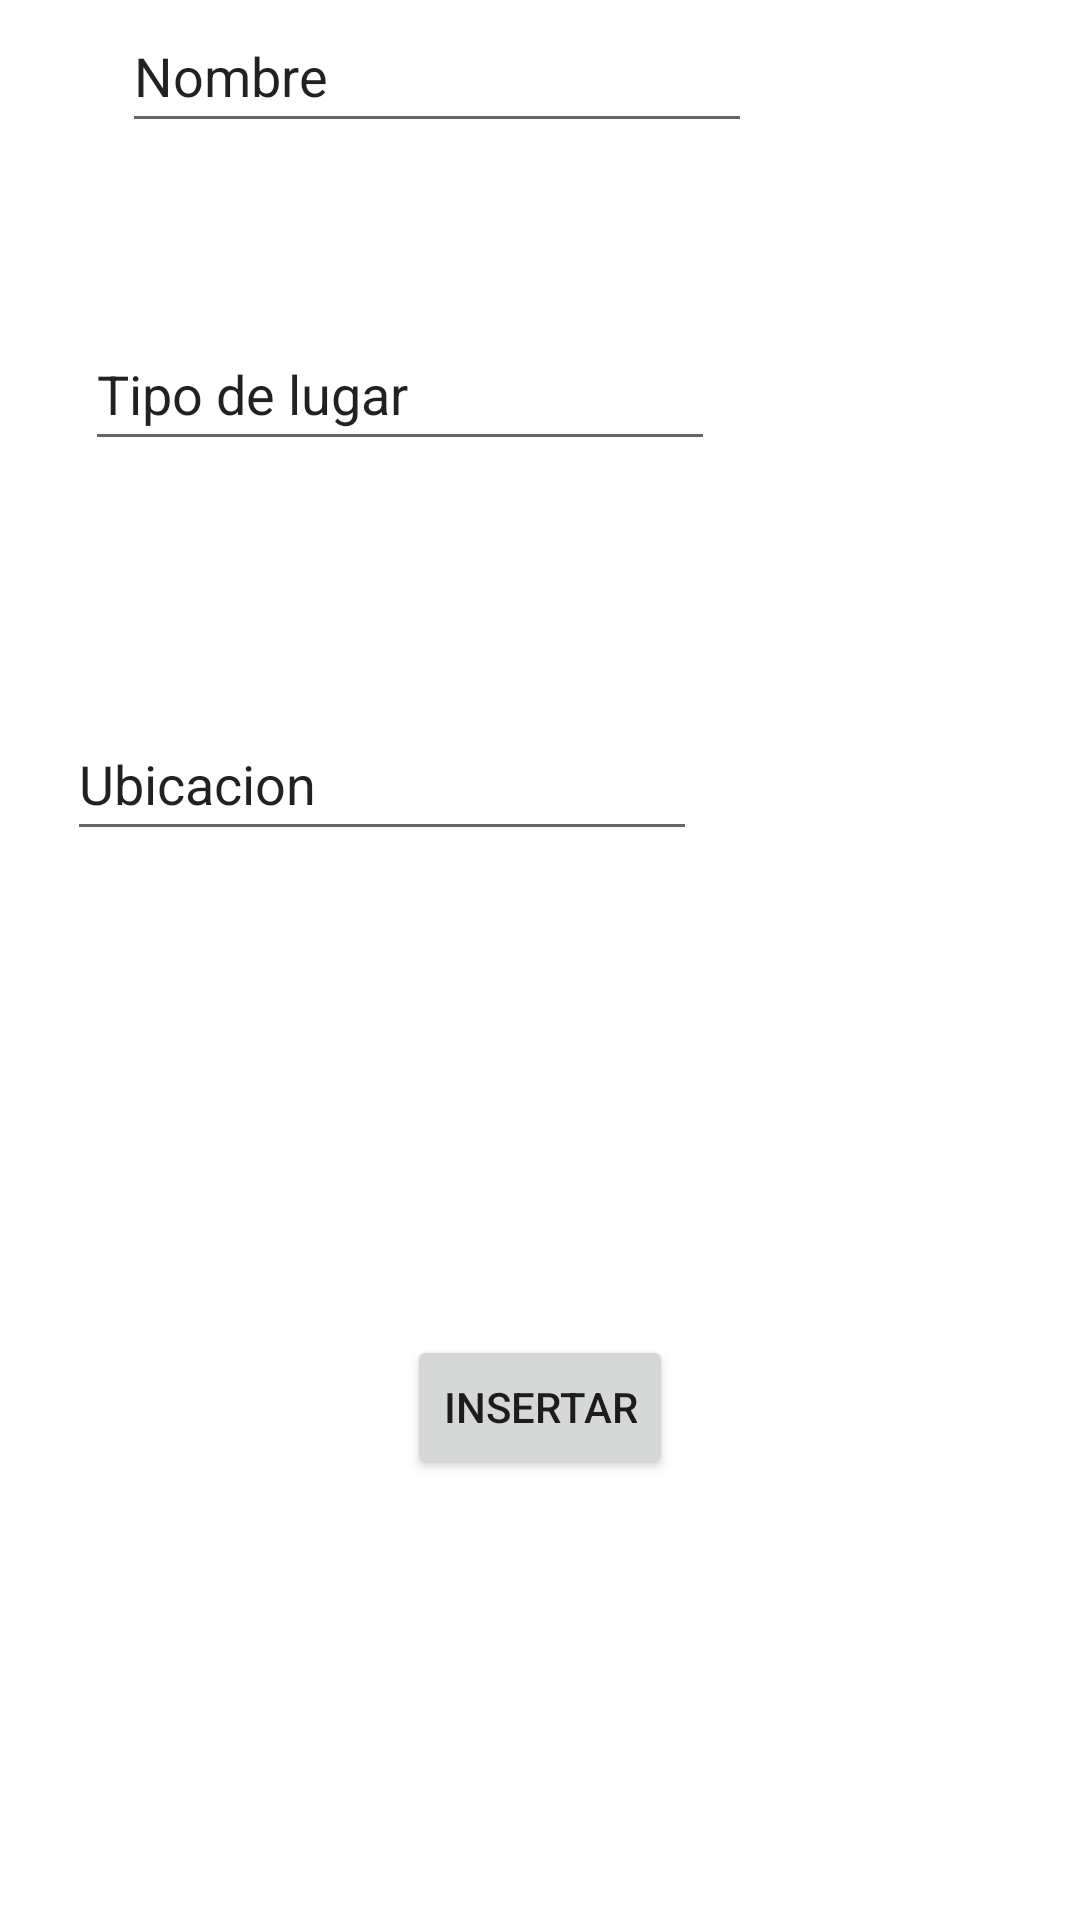

Android layout source for this screen:
<!-- AndroidManifest.xml: application theme Theme.Proyecto_progra5 -->
<!-- res/layout/fragment_insert_sites.xml -->
<?xml version="1.0" encoding="utf-8"?>
<androidx.constraintlayout.widget.ConstraintLayout xmlns:android="http://schemas.android.com/apk/res/android"
    xmlns:app="http://schemas.android.com/apk/res-auto"
    xmlns:tools="http://schemas.android.com/tools"
    android:layout_width="match_parent"
    android:layout_height="match_parent">

    <Button
        android:id="@+id/btnInsertSite"
        android:layout_width="wrap_content"
        android:layout_height="wrap_content"
        android:layout_marginBottom="147dp"
        android:text="Insertar"
        app:layout_constraintBottom_toBottomOf="parent"
        app:layout_constraintEnd_toEndOf="parent"
        app:layout_constraintStart_toStartOf="parent" />

    <EditText
        android:id="@+id/txtInsertName"
        android:layout_width="wrap_content"
        android:layout_height="wrap_content"
        android:layout_marginStart="66dp"
        android:layout_marginTop="70dp"
        android:layout_marginEnd="135dp"
        android:layout_marginBottom="29dp"
        android:ems="10"
        android:inputType="textPersonName"
        android:minHeight="48dp"
        android:text="Nombre"
        app:layout_constraintBottom_toTopOf="@+id/txtInsertType"
        app:layout_constraintEnd_toEndOf="parent"
        app:layout_constraintStart_toStartOf="parent"
        app:layout_constraintTop_toTopOf="parent"
        android:autofillHints="" />

    <EditText
        android:id="@+id/txtInsertType"
        android:layout_width="wrap_content"
        android:layout_height="wrap_content"
        android:layout_marginTop="29dp"
        android:layout_marginEnd="134dp"
        android:layout_marginBottom="41dp"
        android:ems="10"
        android:inputType="textPersonName"
        android:minHeight="48dp"
        android:text="Tipo de lugar"
        app:layout_constraintBottom_toTopOf="@+id/txtInsertSite"
        app:layout_constraintEnd_toEndOf="parent"
        app:layout_constraintStart_toStartOf="@+id/txtInsertName"
        app:layout_constraintTop_toBottomOf="@+id/txtInsertName"
        android:autofillHints="" />

    <EditText
        android:id="@+id/txtInsertSite"
        android:layout_width="wrap_content"
        android:layout_height="wrap_content"
        android:layout_marginTop="41dp"
        android:layout_marginEnd="134dp"
        android:layout_marginBottom="232dp"
        android:ems="10"
        android:inputType="textPersonName"
        android:minHeight="48dp"
        android:text="Ubicacion"
        app:layout_constraintBottom_toTopOf="@+id/btnInsertSite"
        app:layout_constraintEnd_toEndOf="parent"
        app:layout_constraintStart_toStartOf="@+id/txtInsertType"
        app:layout_constraintTop_toBottomOf="@+id/txtInsertType"
        android:autofillHints="" />
</androidx.constraintlayout.widget.ConstraintLayout>
<!-- resources referenced by this layout -->
<resources>
  <style name="Theme.Proyecto_progra5" parent="Theme.MaterialComponents.DayNight.DarkActionBar">
          
          <item name="colorPrimary">@color/purple_500</item>
          <item name="colorPrimaryVariant">@color/purple_700</item>
          <item name="colorOnPrimary">@color/white</item>
          
          <item name="colorSecondary">@color/teal_200</item>
          <item name="colorSecondaryVariant">@color/teal_700</item>
          <item name="colorOnSecondary">@color/black</item>
          
          <item name="android:statusBarColor" tools:targetApi="l">?attr/colorPrimaryVariant</item>
          
      </style>
  <color name="purple_500">#FF6200EE</color>
  <color name="purple_700">#FF3700B3</color>
  <color name="white">#FFFFFFFF</color>
  <color name="teal_200">#FF03DAC5</color>
  <color name="teal_700">#FF018786</color>
  <color name="black">#FF000000</color>
</resources>
